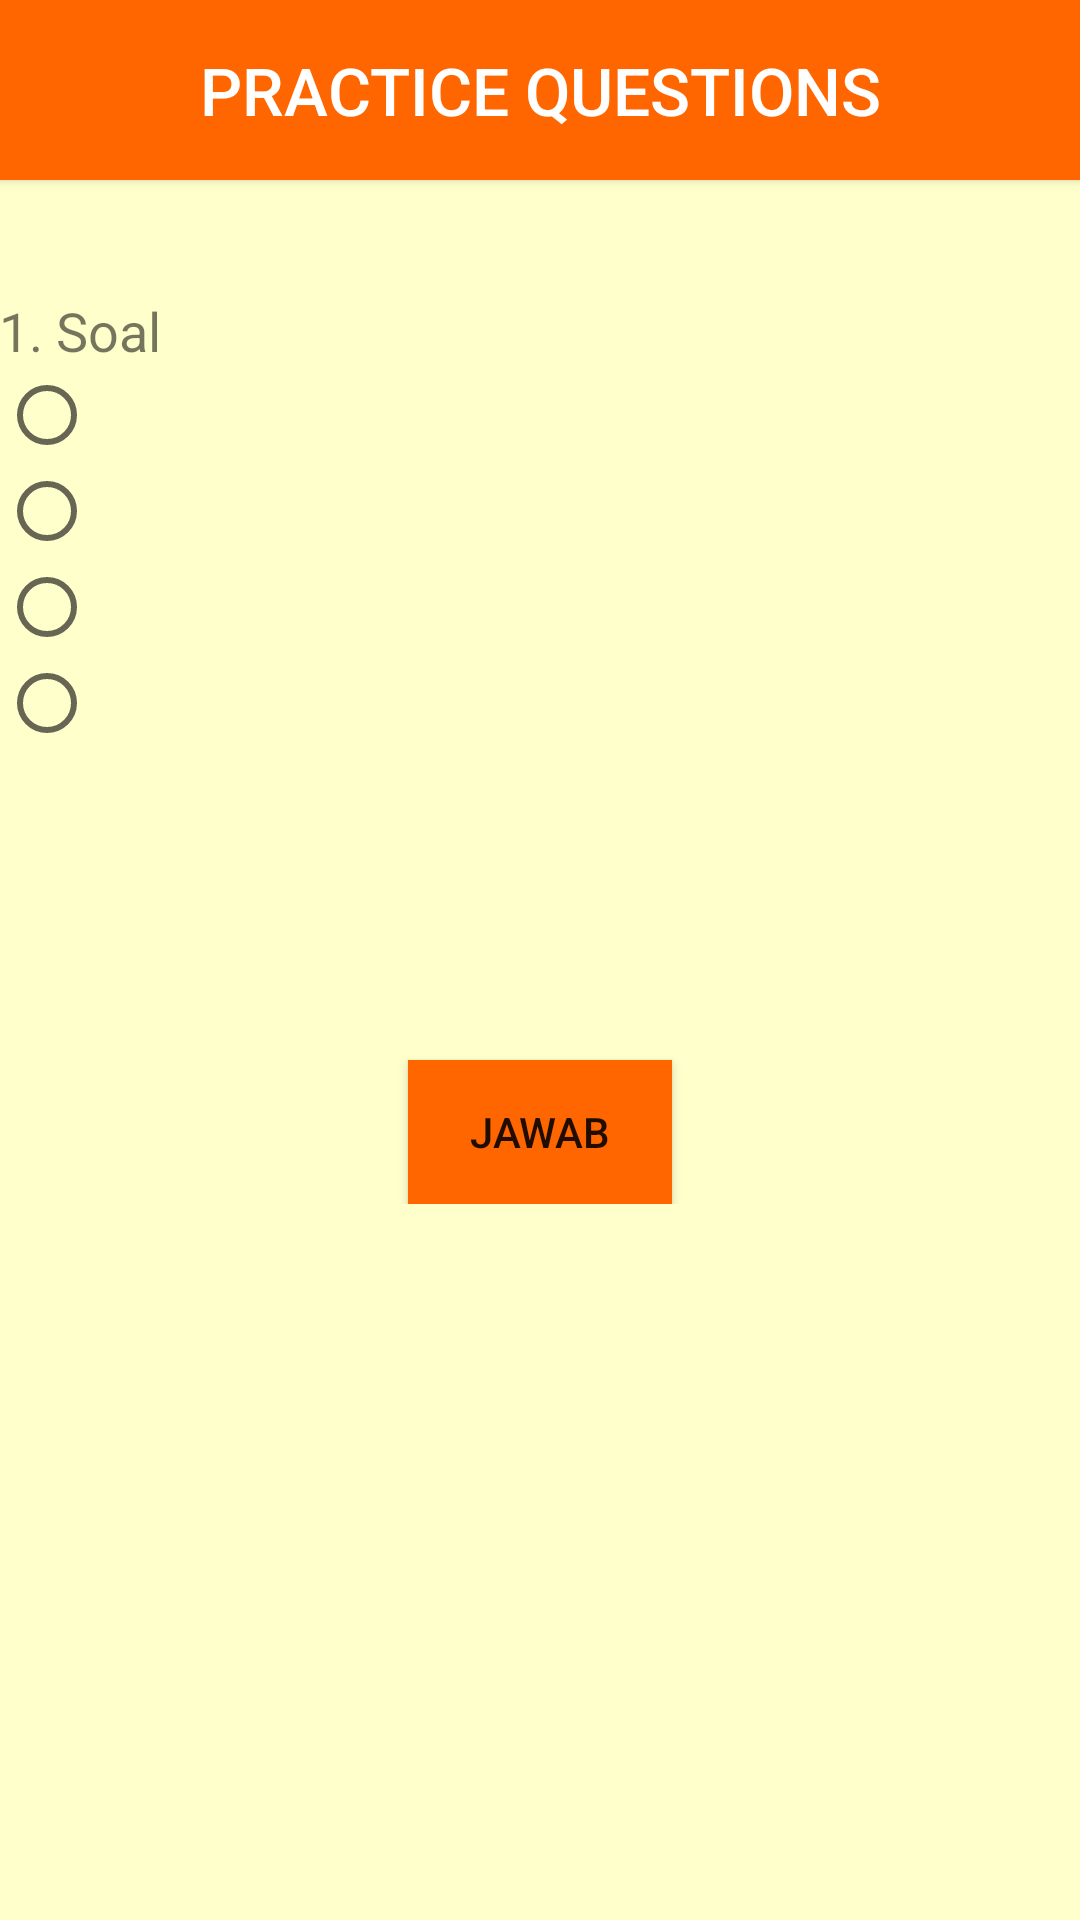

Produce the Android XML layout that renders to this screen, including the resource entries it uses.
<!-- AndroidManifest.xml: application theme AppTheme -->
<!-- res/layout/activity_example.xml -->
<?xml version="1.0" encoding="utf-8"?>
<RelativeLayout xmlns:android="http://schemas.android.com/apk/res/android"
    xmlns:app="http://schemas.android.com/apk/res-auto"
    xmlns:tools="http://schemas.android.com/tools"
    android:layout_width="match_parent"
    android:layout_height="match_parent"
    android:background="#FFFFCC"
    android:orientation="vertical"
    android:paddingLeft="@dimen/activity_horizontal_margin"
    android:paddingTop="@dimen/activity_vertical_margin"
    android:paddingRight="@dimen/activity_horizontal_margin"
    android:paddingBottom="@dimen/activity_vertical_margin"
    tools:context=".Menu.unit1.ExampleActivity">

    <ScrollView
        android:layout_width="match_parent"
        android:layout_height="wrap_content">

        <RelativeLayout
            android:id="@+id/soal1"
            android:layout_width="match_parent"
            android:layout_height="wrap_content">

            <Button
                android:id="@+id/button"
                android:layout_width="1500dp"
                android:layout_height="60dp"
                android:layout_alignParentTop="true"
                android:layout_centerHorizontal="true"
                android:background="#FF6600"
                android:text="Practice Questions"
                android:textColor="#FFFFFF"
                android:textSize="22dp" />

            <TextView
                android:id="@+id/textView2"
                android:layout_width="wrap_content"
                android:layout_height="wrap_content"
                android:layout_below="@+id/button"
                android:layout_alignParentStart="true"
                android:layout_alignParentLeft="true"
                android:layout_marginTop="38dp"
                android:text="1. Soal"
                android:textSize="18dp" />

            <RadioButton
                android:id="@+id/radioButton"
                android:layout_width="wrap_content"
                android:layout_height="wrap_content"
                android:layout_below="@+id/textView2"
                android:layout_alignParentStart="true"
                android:layout_alignParentLeft="true"
                android:text=" " />

            <RadioButton
                android:id="@+id/radioButton2"
                android:layout_width="wrap_content"
                android:layout_height="wrap_content"
                android:layout_below="@+id/radioButton"
                android:layout_alignParentStart="true"
                android:layout_alignParentLeft="true"
                android:text="" />

            <RadioButton
                android:id="@+id/radioButton3"
                android:layout_width="wrap_content"
                android:layout_height="wrap_content"
                android:layout_below="@+id/radioButton2"
                android:layout_alignParentStart="true"
                android:layout_alignParentLeft="true"
                android:text="" />

            <RadioButton
                android:id="@+id/radioButton4"
                android:layout_width="wrap_content"
                android:layout_height="wrap_content"
                android:layout_below="@+id/radioButton3"
                android:layout_alignParentStart="true"
                android:layout_alignParentLeft="true"
                android:text="" />


            <Button
                android:id="@+id/button112"
                android:layout_width="wrap_content"
                android:layout_height="wrap_content"
                android:layout_below="@+id/radioButton3"
                android:layout_centerHorizontal="true"
                android:layout_marginTop="135dp"
                android:background="#FF6600"
                android:text="Jawab" />


        </RelativeLayout>
    </ScrollView>
</RelativeLayout>
<!-- resources referenced by this layout -->
<resources>
  <style name="AppTheme" parent="Theme.AppCompat.Light.DarkActionBar">
          
          <item name="colorPrimary">@color/colorPrimary</item>
          <item name="colorPrimaryDark">@color/colorPrimaryDark</item>
          <item name="colorAccent">@color/colorAccent</item>
      </style>
  <color name="colorPrimary">#1abc9c</color>
  <color name="colorPrimaryDark">#16a085</color>
  <color name="colorAccent">#ffb142</color>
</resources>
